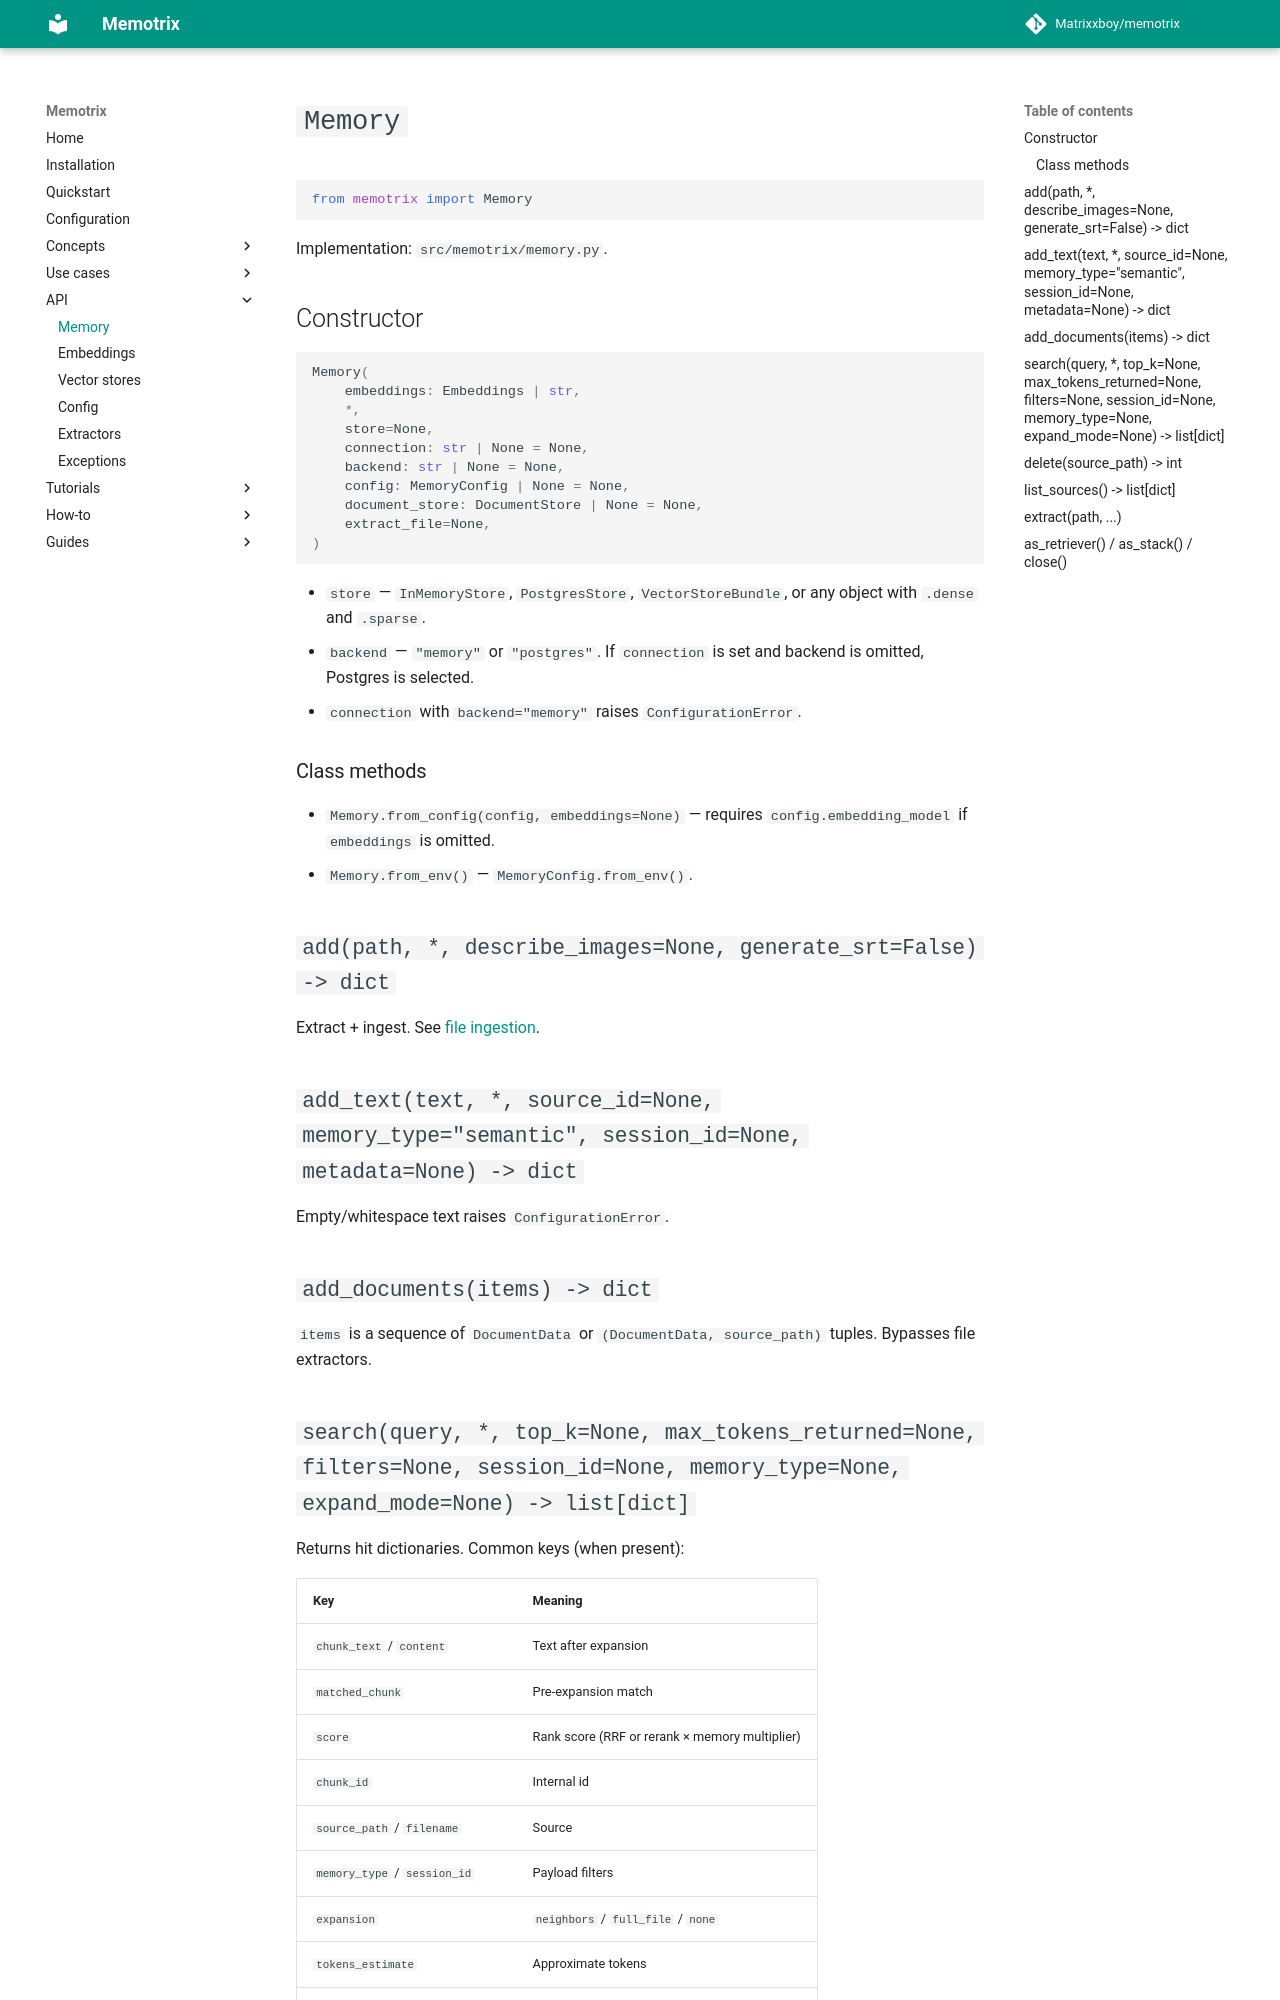

repository: Matrixxboy/memotrix · page: api/memory/index.html · generator: mkdocs

---
title: "Memory API"
---

# `Memory`

```python
from memotrix import Memory
```

Implementation: `src/memotrix/memory.py`.

## Constructor

```python
Memory(
    embeddings: Embeddings | str,
    *,
    store=None,
    connection: str | None = None,
    backend: str | None = None,
    config: MemoryConfig | None = None,
    document_store: DocumentStore | None = None,
    extract_file=None,
)
```

- `store` — `InMemoryStore`, `PostgresStore`, `VectorStoreBundle`, or any object with `.dense` and `.sparse`.
- `backend` — `"memory"` or `"postgres"`. If `connection` is set and backend is omitted, Postgres is selected.
- `connection` with `backend="memory"` raises `ConfigurationError`.

### Class methods

- `Memory.from_config(config, embeddings=None)` — requires `config.embedding_model` if `embeddings` is omitted.
- `Memory.from_env()` — `MemoryConfig.from_env()`.

## `add(path, *, describe_images=None, generate_srt=False) -> dict`

Extract + ingest. See [file ingestion](../use-cases/file-ingestion.md).

## `add_text(text, *, source_id=None, memory_type="semantic", session_id=None, metadata=None) -> dict`

Empty/whitespace text raises `ConfigurationError`.

## `add_documents(items) -> dict`

`items` is a sequence of `DocumentData` or `(DocumentData, source_path)` tuples. Bypasses file extractors.
